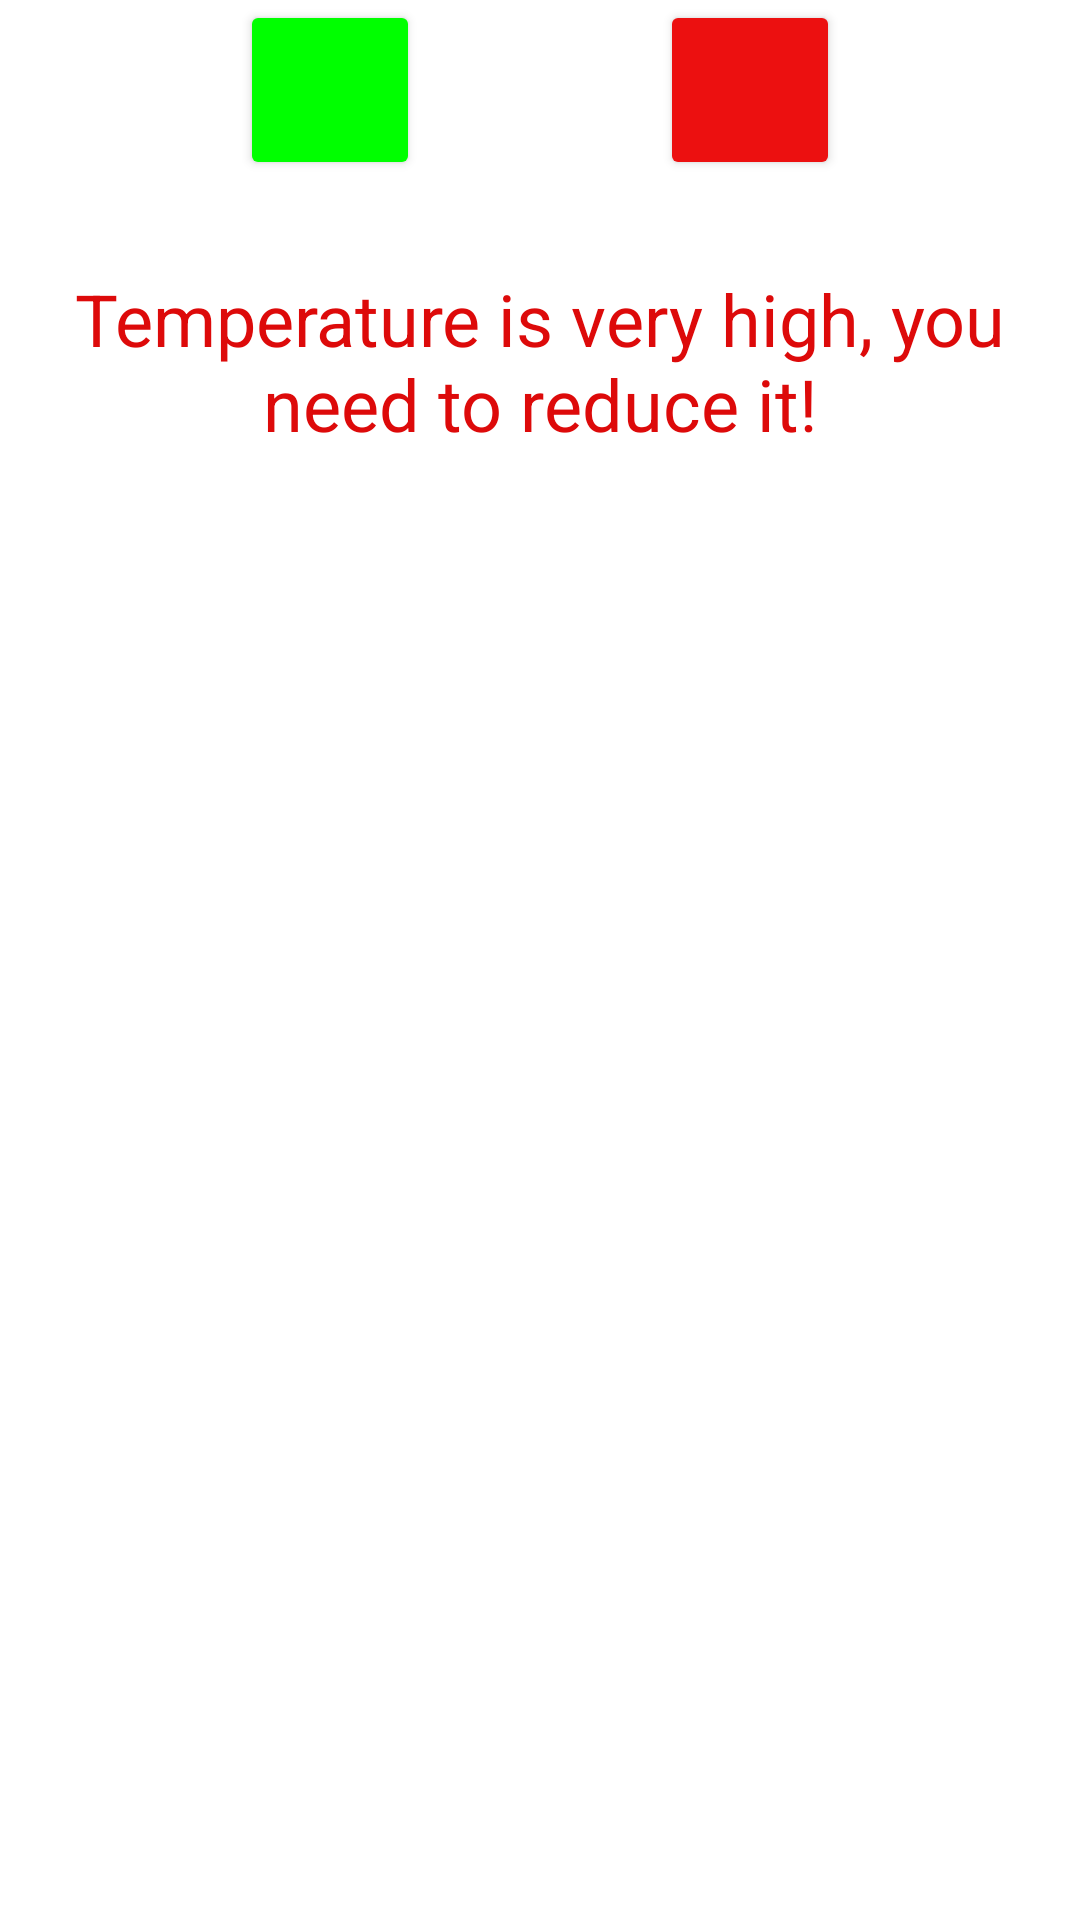

Here is an Android app screen rendered from its layout file. Give the layout XML and the strings, colors and styles it references.
<!-- AndroidManifest.xml: application theme Theme.AQUCARE -->
<!-- res/layout/state1.xml -->
<?xml version="1.0" encoding="utf-8"?>
<androidx.constraintlayout.widget.ConstraintLayout xmlns:android="http://schemas.android.com/apk/res/android"
    xmlns:app="http://schemas.android.com/apk/res-auto"
    xmlns:tools="http://schemas.android.com/tools"
    android:id="@+id/state_layer1"
    android:layout_width="match_parent"
    android:layout_height="wrap_content">

    <Button
        android:id="@+id/ph_btn"
        android:layout_width="60dp"
        android:layout_height="60dp"
        android:layout_marginStart="80dp"
        android:layout_marginLeft="80dp"
        android:layout_marginTop="0dp"
        android:backgroundTint="#00FF00"
        android:clickable="false"
        android:insetTop="0dp"
        android:insetBottom="0dp"
        app:cornerRadius="30dp"
        app:layout_constraintBottom_toBottomOf="@+id/temp_btn"
        app:layout_constraintStart_toStartOf="parent"
        app:layout_constraintTop_toTopOf="parent"
        app:layout_constraintVertical_bias="0.0" />

    <Button
        android:id="@+id/temp_btn"
        android:layout_width="60dp"
        android:layout_height="60dp"
        android:layout_marginTop="0dp"
        android:layout_marginEnd="80dp"
        android:layout_marginRight="80dp"
        android:backgroundTint="#EC1010"
        android:clickable="false"
        android:insetTop="0dp"
        android:insetBottom="0dp"
        app:cornerRadius="30dp"
        app:layout_constraintEnd_toEndOf="parent"
        app:layout_constraintTop_toTopOf="parent" />

    <TextView
        android:id="@+id/result"
        android:layout_width="match_parent"
        android:layout_height="120dp"
        android:layout_marginTop="80dp"
        app:layout_constraintEnd_toEndOf="parent"
        app:layout_constraintHorizontal_bias="0.0"
        app:layout_constraintStart_toStartOf="parent"
        app:layout_constraintTop_toTopOf="parent"
        android:textColor="#DD0A0A"
        android:textSize="24sp"
        android:padding="10dp"
        android:gravity="center_horizontal"
        android:text="Temperature is very high, you need to reduce it!"/>



</androidx.constraintlayout.widget.ConstraintLayout>
<!-- resources referenced by this layout -->
<resources>
  <style name="Theme.AQUCARE" parent="Theme.MaterialComponents.DayNight.DarkActionBar">
          
          <item name="colorPrimary">@color/purple_500</item>
          <item name="colorPrimaryVariant">@color/purple_700</item>
          <item name="colorOnPrimary">@color/white</item>
          
          <item name="colorSecondary">@color/teal_200</item>
          <item name="colorSecondaryVariant">@color/teal_700</item>
          <item name="colorOnSecondary">@color/black</item>
          
          <item name="android:statusBarColor" tools:targetApi="l">?attr/colorPrimaryVariant</item>
          
      </style>
  <!-- not gathered from this repository: default colours our renderer supplied (Android Studio template values) -->
  <color name="purple_500">#FF6200EE</color>
  <color name="purple_700">#FF3700B3</color>
  <color name="teal_200">#FF03DAC5</color>
  <color name="teal_700">#FF018786</color>
  <color name="black">#FF000000</color>
  <color name="white">#FFFFFFFF</color>
</resources>
